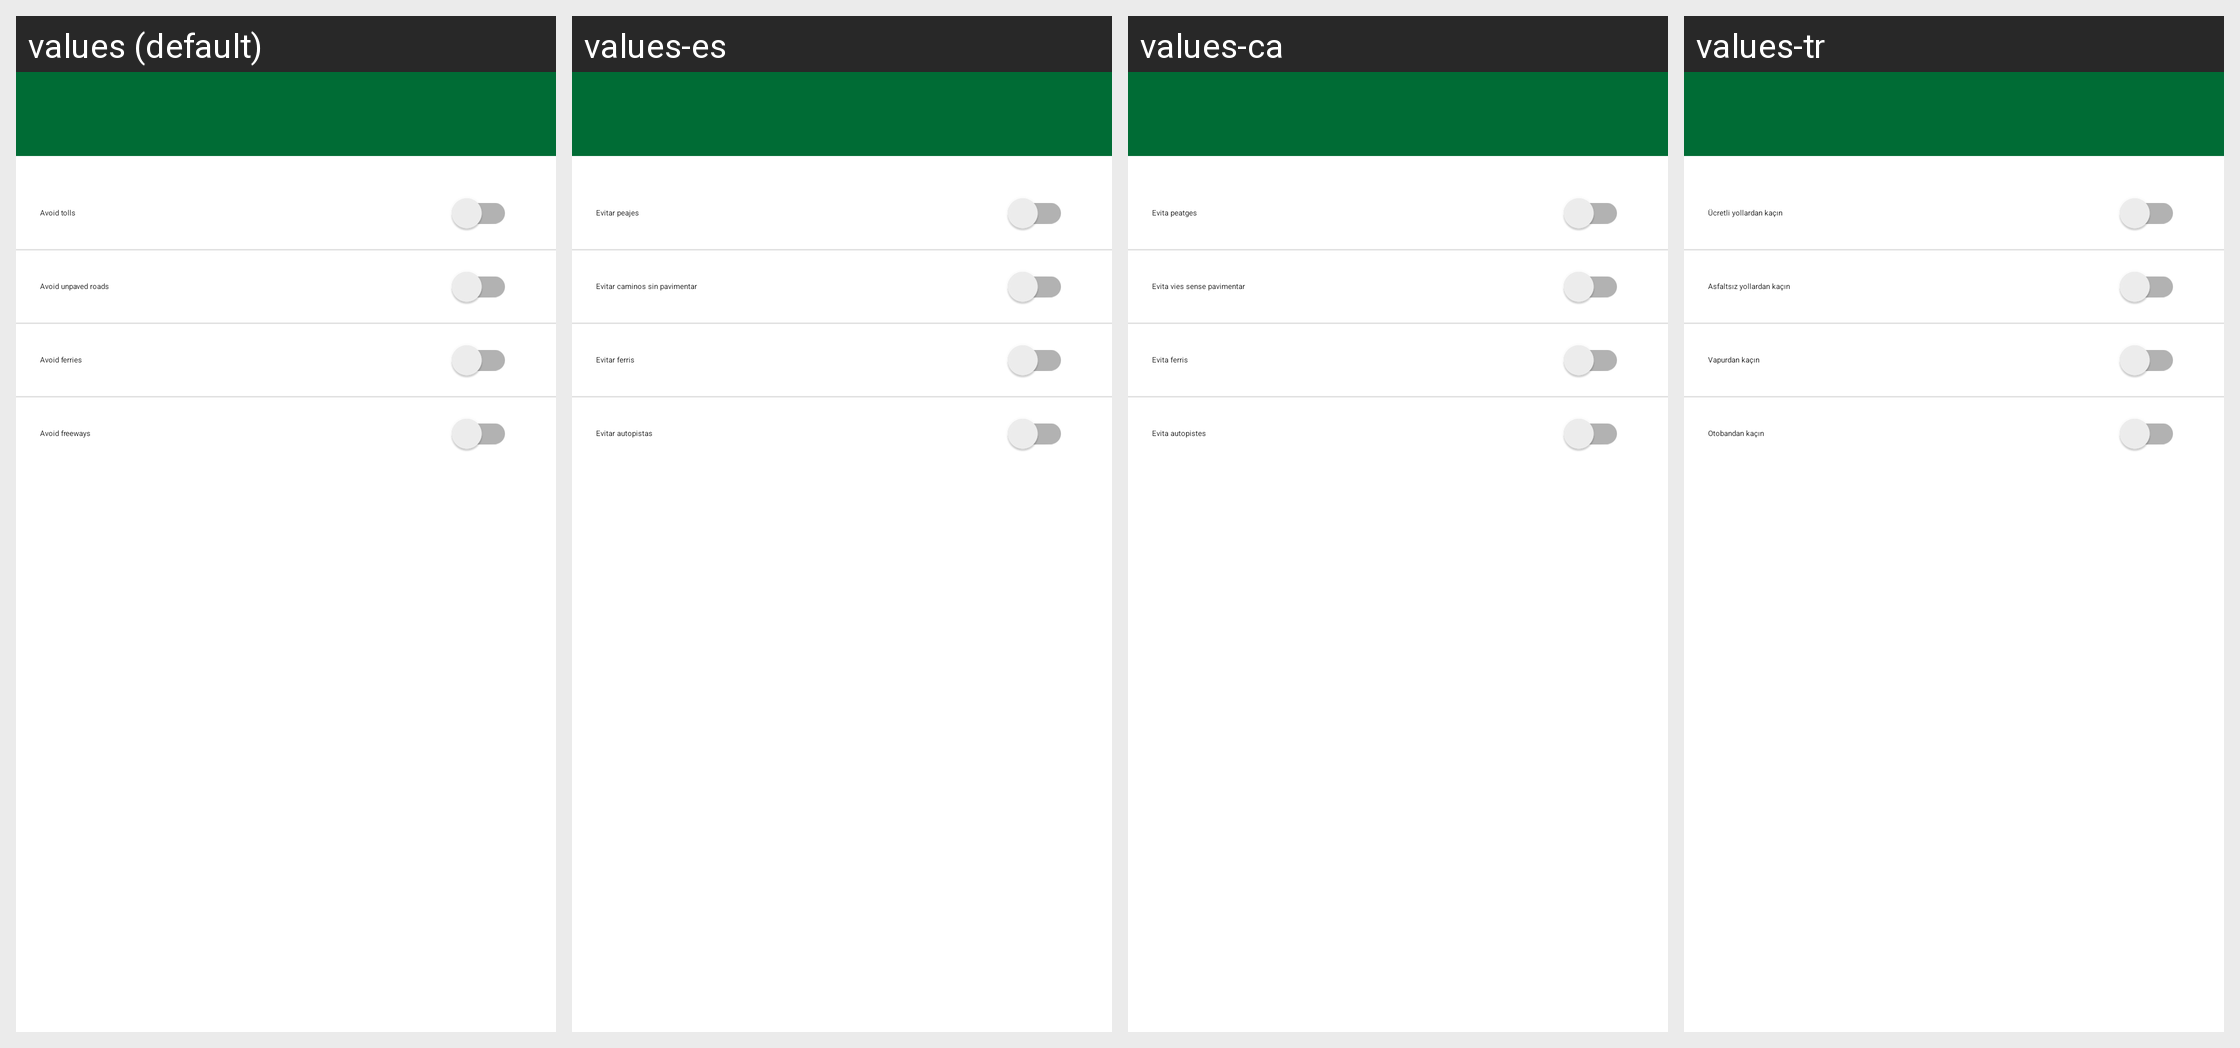

This grid shows one Android layout under several languages. Give, for every string resource on the screen, its name, the default text and each shown locale's text.
Android screen res/layout/mn_org_map_fragment_driving_options.xml rendered under 4 locales, left to right: values (default), values-es, values-ca, values-tr. Device: Nexus 5 (rendered at 1080×1920; each locale shown at half size, 540×960, under a caption strip naming it); theme MwmTheme.
Other locales in the repository, not shown: values-af, values-ar, values-az, values-be, values-bg, values-cs, values-da, values-de, values-el, values-et, values-eu, values-fa, values-fi, values-fr, values-gl, values-hi, values-hu, values-in, values-is, values-it, values-iw, values-ja, values-ko, values-lt, values-lv, values-mr, values-mt, values-nb, values-nl, values-pl, values-pt, values-pt-rBR, values-ro, values-ru, values-sk, values-sr, values-sv, values-sw, values-th, values-uk, values-vi, values-zh, values-zh-rTW.
Strings drawn on this screen, with the default value and each locale's value (text and hints the layout hard-codes, and strings that could not be matched under every locale, appear in the picture but are not listed):

avoid_tolls
  values: Avoid tolls
  values-es: Evitar peajes
  values-ca: Evita peatges
  values-tr: Ücretli yollardan kaçın

avoid_unpaved
  values: Avoid unpaved roads
  values-es: Evitar caminos sin pavimentar
  values-ca: Evita vies sense pavimentar
  values-tr: Asfaltsız yollardan kaçın

avoid_ferry
  values: Avoid ferries
  values-es: Evitar ferris
  values-ca: Evita ferris
  values-tr: Vapurdan kaçın

avoid_motorways
  values: Avoid freeways
  values-es: Evitar autopistas
  values-ca: Evita autopistes
  values-tr: Otobandan kaçın
